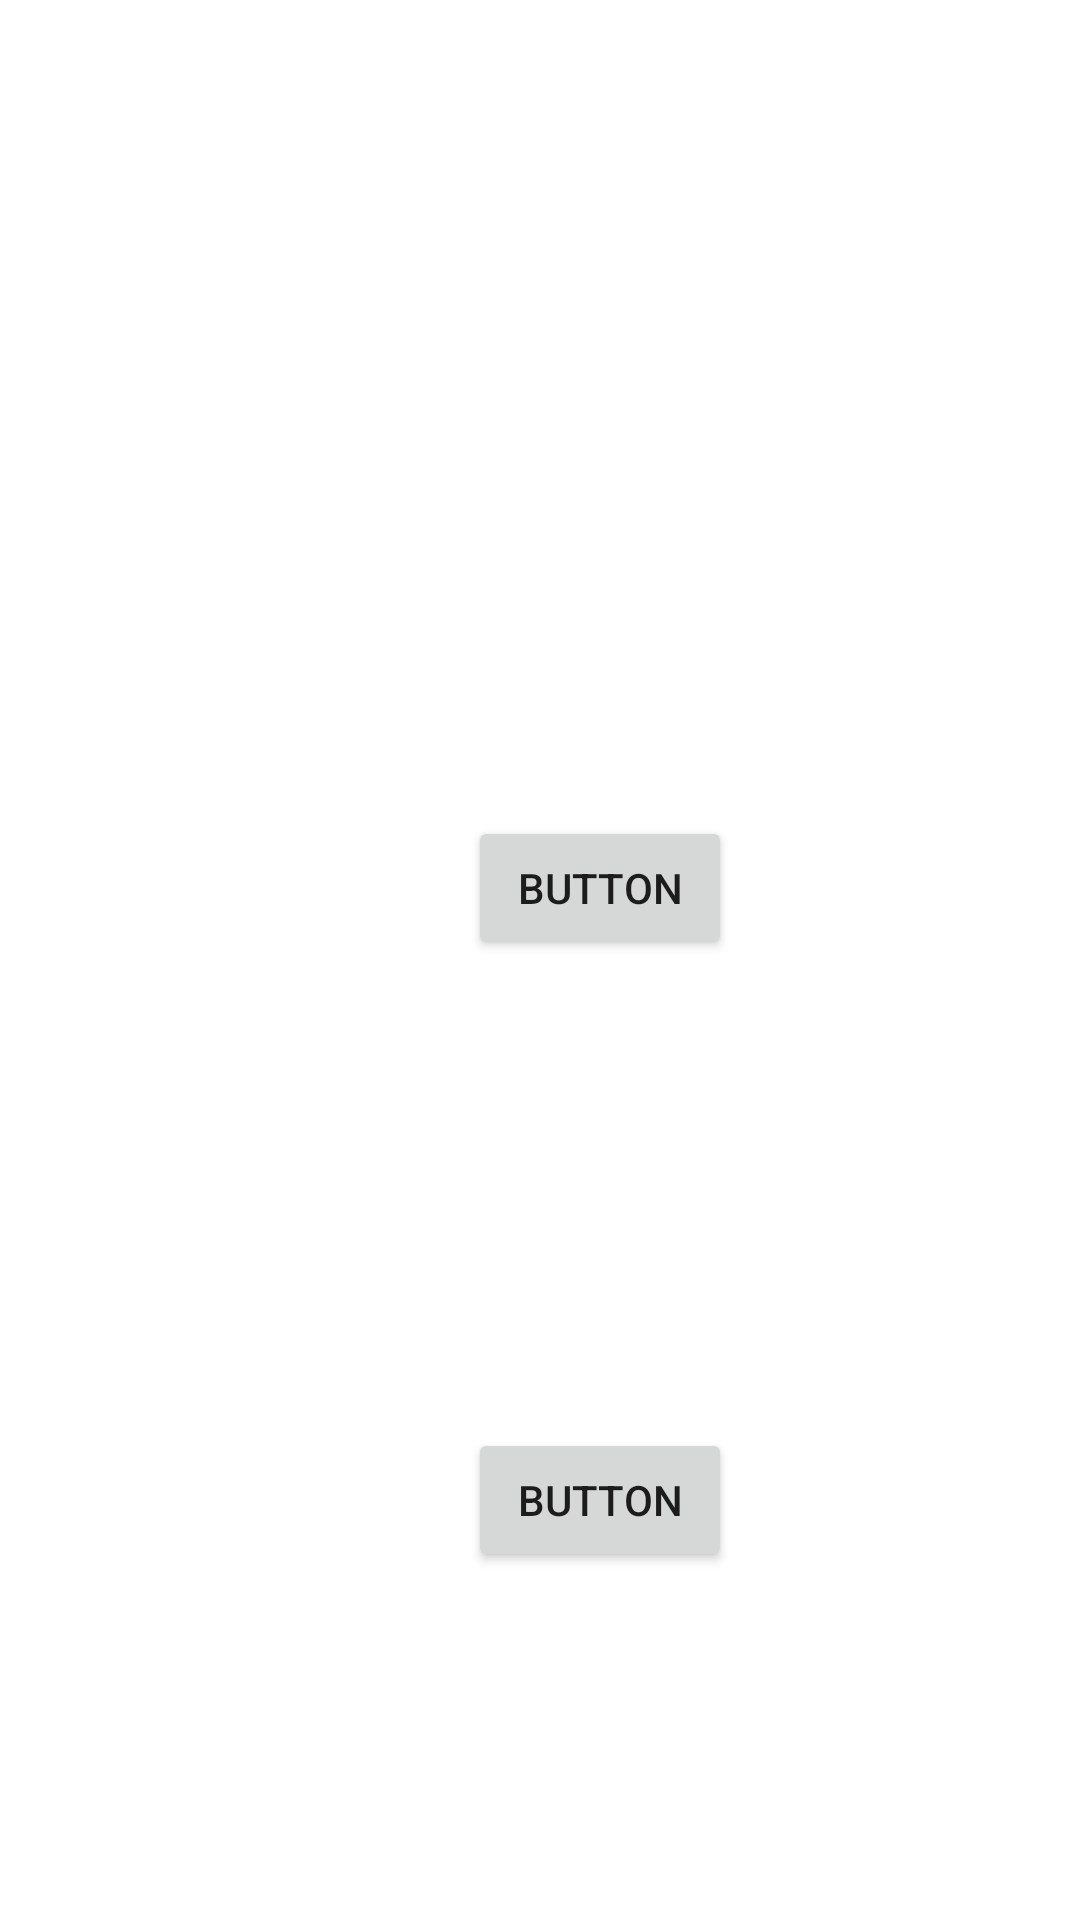

Android layout source for this screen:
<!-- AndroidManifest.xml: application theme Theme.LearnAndroidLifetime -->
<!-- res/layout/constraintlayout.xml -->
<?xml version="1.0" encoding="utf-8"?>
<androidx.constraintlayout.widget.ConstraintLayout xmlns:android="http://schemas.android.com/apk/res/android"
    xmlns:app="http://schemas.android.com/apk/res-auto"
    xmlns:tools="http://schemas.android.com/tools"
    android:layout_width="match_parent"
    android:layout_height="match_parent">

    <Button
        android:id="@+id/button7"
        android:layout_width="wrap_content"
        android:layout_height="wrap_content"
        android:layout_marginStart="156dp"
        android:layout_marginTop="272dp"
        android:text="Button"
        app:layout_constraintStart_toStartOf="parent"
        app:layout_constraintTop_toTopOf="parent" />

    <Button
        android:id="@+id/button8"
        android:layout_width="wrap_content"
        android:layout_height="wrap_content"
        android:layout_marginStart="156dp"
        android:layout_marginTop="156dp"
        android:text="Button"
        app:layout_constraintStart_toStartOf="parent"
        app:layout_constraintTop_toBottomOf="@+id/button7" />

    <TextView
        android:id="@+id/textView4"
        android:layout_width="wrap_content"
        android:layout_height="wrap_content"
        android:layout_marginStart="176dp"
        android:layout_marginTop="120dp"
        android:text="TextView"
        app:layout_constraintStart_toStartOf="parent"
        app:layout_constraintTop_toBottomOf="@+id/button8" />
</androidx.constraintlayout.widget.ConstraintLayout>
<!-- resources referenced by this layout -->
<resources>
  <style name="Theme.LearnAndroidLifetime" parent="Theme.MaterialComponents.DayNight.DarkActionBar">
          
          <item name="colorPrimary">@color/purple_500</item>
          <item name="colorPrimaryVariant">@color/purple_700</item>
          <item name="colorOnPrimary">@color/white</item>
          
          <item name="colorSecondary">@color/teal_200</item>
          <item name="colorSecondaryVariant">@color/teal_700</item>
          <item name="colorOnSecondary">@color/black</item>
          
          <item name="android:statusBarColor" tools:targetApi="l">?attr/colorPrimaryVariant</item>
          
      </style>
  <!-- not gathered from this repository: default colours our renderer supplied (Android Studio template values) -->
  <color name="purple_500">#FF6200EE</color>
  <color name="purple_700">#FF3700B3</color>
  <color name="teal_200">#FF03DAC5</color>
  <color name="teal_700">#FF018786</color>
  <color name="black">#FF000000</color>
  <color name="white">#FFFFFFFF</color>
</resources>
